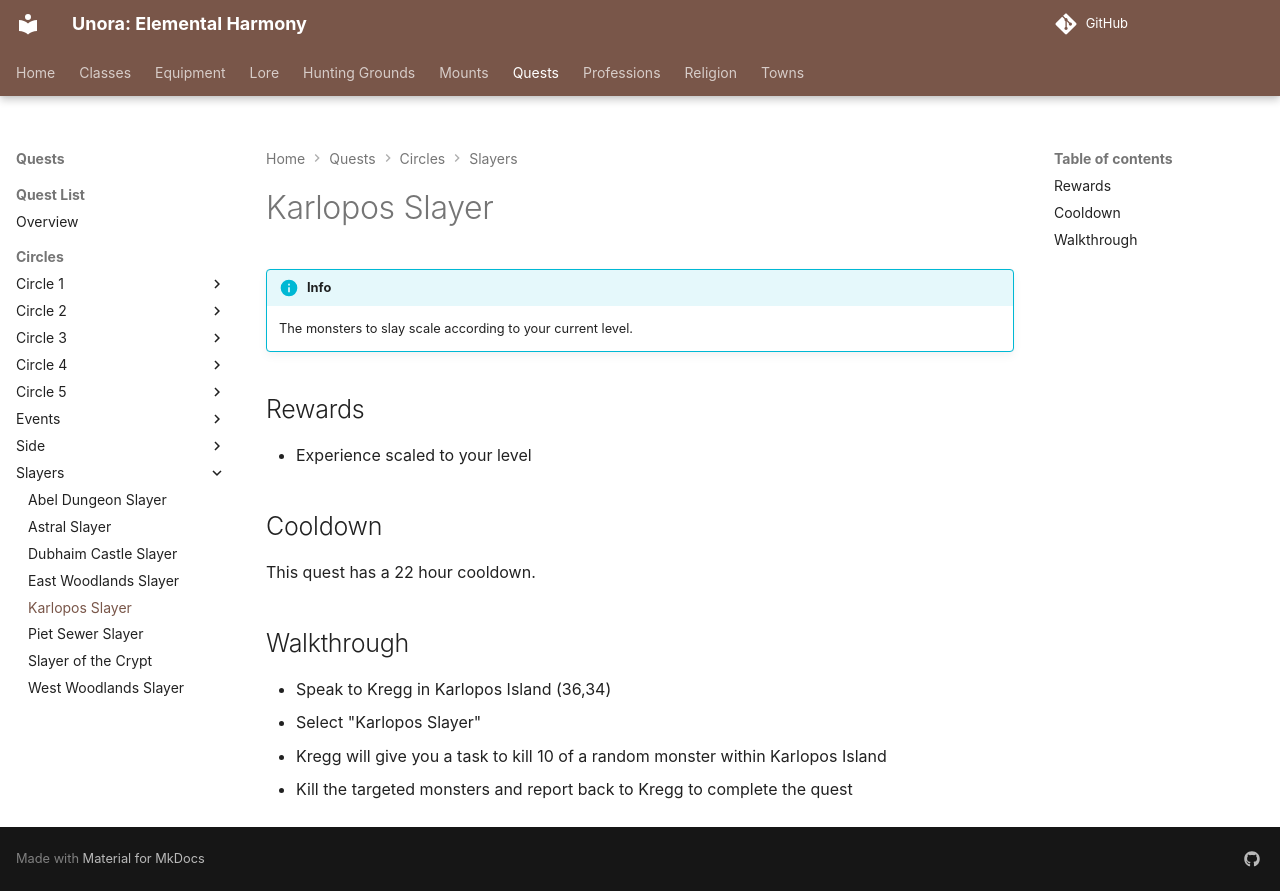

repository: unora-project/unora-project.github.io · page: quests/circles/slayers/karlopos_slayer/index.html · generator: mkdocs

# Karlopos Slayer

!!! info

    The monsters to slay scale according to your current level.

## Rewards

- Experience scaled to your level

## Cooldown

This quest has a 22 hour cooldown.

## Walkthrough

- Speak to Kregg in Karlopos Island (36,34)
- Select "Karlopos Slayer"
- Kregg will give you a task to kill 10 of a random monster within Karlopos Island
- Kill the targeted monsters and report back to Kregg to complete the quest
